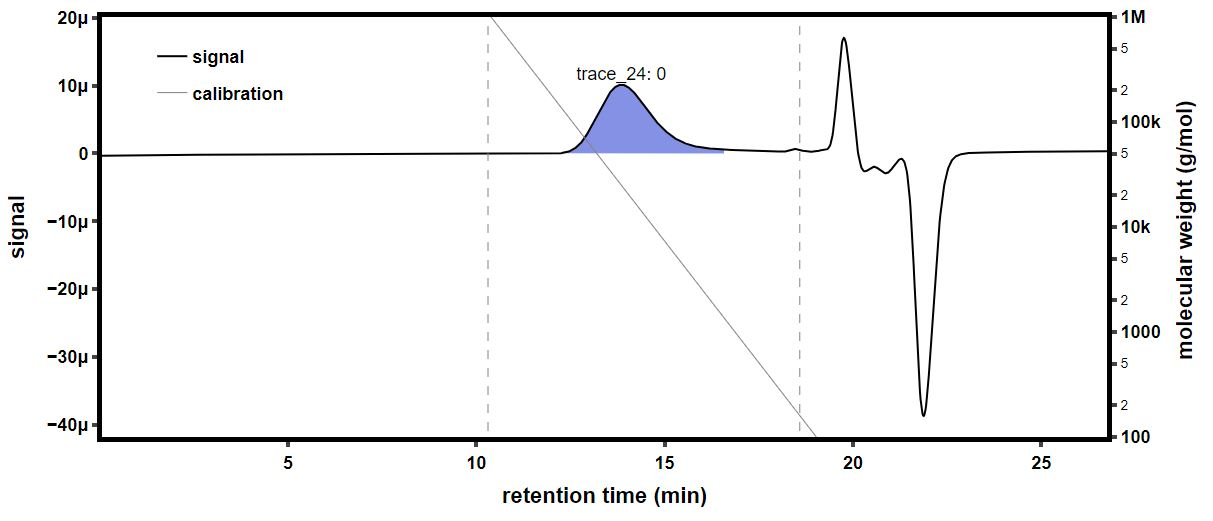

Data behind this chart, as committed beside it:
time (min), raw light scattering data: detector volt…, raw light scattering data: detector volt…, raw light scattering data: detector volt…, raw light scattering data: detector volt…, raw light scattering data: detector volt…, raw light scattering data: detector volt…, raw light scattering data: detector volt…, raw light scattering data: detector volt…, raw UV absorbance data: detector voltage…, differential refractive index data: diff…, Forward Laser Monitor: Forward Laser Mon…, Auto-inject Signal: Auto-inject Signal, Auto-inject Signal: Auto-inject Signal, absolute refractive index data: absolute…
-0.1734, 0.02549, 0.01467, 0.03951, 0.02831, 0.03306, 0.02717, 0.04136, 0.01596, , 0.000266, 1.01, , 1.369
-0.1565, 0.0255, 0.01467, 0.03951, 0.02831, 0.03306, 0.02717, 0.04135, 0.01596, , 0.000266, 1.01, , 1.369
-0.1397, 0.0255, 0.01467, 0.03951, 0.02831, 0.03306, 0.02717, 0.04136, 0.01596, , 0.000266, 1.01, , 1.369
-0.1229, 0.02551, 0.01467, 0.03952, 0.02831, 0.03307, 0.02717, 0.04136, 0.01596, , 0.000266, 1.01, , 1.369
-0.106, 0.0255, 0.01467, 0.03952, 0.02831, 0.03307, 0.02717, 0.04136, 0.01596, , 0.000266, 1.01, , 1.369
-0.08919, 0.0255, 0.01467, 0.03952, 0.02831, 0.03307, 0.02717, 0.04136, 0.01596, , 0.000266, 1.01, , 1.369
-0.07235, 0.02549, 0.01467, 0.03951, 0.02831, 0.03306, 0.02716, 0.04136, 0.01596, , 0.000266, 1.01, , 1.369
-0.05552, 0.02549, 0.01467, 0.03952, 0.02831, 0.03306, 0.02717, 0.04136, 0.01596, , 0.000266, 1.01, , 1.369
-0.03869, 0.02549, 0.01467, 0.03951, 0.02831, 0.03306, 0.02717, 0.04137, 0.01597, , 0.000266, 1.01, , 1.369
-0.02185, 0.02549, 0.01467, 0.03951, 0.02831, 0.03306, 0.02717, 0.04136, 0.01596, , 0.000266, 1.01, , 1.369
-0.005016, 0.02549, 0.01467, 0.03951, 0.02831, 0.03306, 0.02717, 0.04136, 0.01596, , 0.000266, 1.01, , 1.369
0.01182, 0.02549, 0.01467, 0.03951, 0.02831, 0.03306, 0.02717, 0.04136, 0.01596, , 0.000266, 1.01, , 1.369
0.02865, 0.02549, 0.01467, 0.03952, 0.02831, 0.03306, 0.02717, 0.04136, 0.01596, , 0.000266, 1.01, , 1.369
0.04549, 0.02549, 0.01467, 0.03952, 0.02831, 0.03306, 0.02717, 0.04136, 0.01597, , 0.000266, 1.01, , 1.369
0.06232, 0.02549, 0.01467, 0.03952, 0.02831, 0.03306, 0.02717, 0.04136, 0.01597, , 0.000266, 1.01, , 1.369
0.07916, 0.02548, 0.01467, 0.03952, 0.02831, 0.03306, 0.02717, 0.04136, 0.01597, 0.05504, 0.000266, 1.01, , 1.369
0.09599, 0.02548, 0.01467, 0.03952, 0.02831, 0.03306, 0.02717, 0.04136, 0.01597, 0.05505, 0.000266, 1.01, , 1.369
0.1128, 0.02548, 0.01467, 0.03951, 0.02831, 0.03306, 0.02716, 0.04136, 0.01597, 0.05505, 0.000266, 1.01, , 1.369
0.1297, 0.02549, 0.01467, 0.03952, 0.02831, 0.03306, 0.02717, 0.04136, 0.01597, 0.05506, 0.000266, 1.01, , 1.369
0.1465, 0.02548, 0.01467, 0.03952, 0.02831, 0.03307, 0.02717, 0.04136, 0.01597, 0.05506, 0.000266, 1.01, , 1.369
0.1633, 0.02548, 0.01467, 0.03951, 0.02831, 0.03307, 0.02717, 0.04137, 0.01597, 0.05507, 0.000266, 1.01, , 1.369
0.1802, 0.02549, 0.01467, 0.03951, 0.02831, 0.03306, 0.02717, 0.04136, 0.01597, 0.05509, 0.000266, 1.01, , 1.369
0.197, 0.02549, 0.01467, 0.03951, 0.02831, 0.03306, 0.02716, 0.04136, 0.01597, 0.05509, 0.000266, 1.01, , 1.369
0.2138, 0.02549, 0.01467, 0.03951, 0.02831, 0.03306, 0.02717, 0.04136, 0.01597, 0.05509, 0.000266, 1.01, , 1.369
0.2307, 0.02549, 0.01467, 0.03951, 0.02832, 0.03306, 0.02717, 0.04137, 0.01597, 0.05509, 0.000266, 1.01, , 1.369
0.2475, 0.02549, 0.01467, 0.03952, 0.02831, 0.03306, 0.02717, 0.04137, 0.01597, 0.0551, 0.000266, 1.01, , 1.369
0.2643, 0.02548, 0.01467, 0.03951, 0.02831, 0.03306, 0.02717, 0.04136, 0.01597, 0.05511, 0.000266, 1.01, , 1.369
0.2812, 0.02548, 0.01467, 0.03951, 0.02831, 0.03307, 0.02717, 0.04136, 0.01597, 0.05511, 0.000266, 1.01, , 1.369
0.298, 0.02548, 0.01467, 0.03952, 0.02831, 0.03307, 0.02717, 0.04136, 0.01597, 0.05512, 0.000266, 1.01, , 1.369
0.3148, 0.02548, 0.01467, 0.03952, 0.02831, 0.03307, 0.02717, 0.04136, 0.01597, 0.05512, 0.000266, 1.01, , 1.369
0.3317, 0.02548, 0.01467, 0.03951, 0.02831, 0.03307, 0.02717, 0.04136, 0.01597, 0.05512, 0.000266, 1.01, , 1.369
0.3485, 0.02549, 0.01467, 0.03951, 0.02831, 0.03306, 0.02717, 0.04137, 0.01597, 0.05512, 0.000266, 1.01, , 1.369
0.3653, 0.02549, 0.01467, 0.03952, 0.02832, 0.03307, 0.02717, 0.04137, 0.01598, 0.05512, 0.000266, 1.01, , 1.369
0.3822, 0.02548, 0.01467, 0.03952, 0.02832, 0.03307, 0.02717, 0.04137, 0.01598, 0.05512, 0.000266, 1.01, , 1.369
0.399, 0.02548, 0.01467, 0.03951, 0.02831, 0.03306, 0.02716, 0.04136, 0.01597, 0.05511, 0.000266, 1.01, , 1.369
0.4158, 0.02548, 0.01467, 0.03951, 0.02831, 0.03306, 0.02716, 0.04136, 0.01597, 0.05511, 0.000266, 1.01, , 1.369
0.4327, 0.02548, 0.01467, 0.03952, 0.02831, 0.03307, 0.02717, 0.04136, 0.01597, 0.05512, 0.000266, 1.01, , 1.369
0.4495, 0.02549, 0.01467, 0.03952, 0.02832, 0.03307, 0.02717, 0.04136, 0.01597, 0.05513, 0.000266, 1.01, , 1.369
0.4664, 0.02548, 0.01467, 0.03951, 0.02831, 0.03307, 0.02717, 0.04136, 0.01597, 0.05514, 0.000266, 1.01, , 1.369
0.4832, 0.02548, 0.01467, 0.03951, 0.02831, 0.03307, 0.02717, 0.04137, 0.01597, 0.05515, 0.000266, 1.01, , 1.369
0.5, 0.02548, 0.01467, 0.03952, 0.02831, 0.03306, 0.02717, 0.04137, 0.01597, 0.05517, 0.000266, 1.01, , 1.369
0.5169, 0.02548, 0.01467, 0.03952, 0.02831, 0.03306, 0.02717, 0.04136, 0.01597, 0.05517, 0.000266, 1.01, , 1.369
0.5337, 0.02548, 0.01467, 0.03952, 0.02831, 0.03307, 0.02717, 0.04136, 0.01597, 0.05518, 0.000266, 1.01, , 1.369
0.5505, 0.02549, 0.01467, 0.03951, 0.02831, 0.03307, 0.02717, 0.04137, 0.01597, 0.05519, 0.000266, 1.01, , 1.369
0.5674, 0.02549, 0.01467, 0.03951, 0.02831, 0.03306, 0.02717, 0.04136, 0.01597, 0.05519, 0.000266, 1.01, , 1.369
0.5842, 0.02549, 0.01468, 0.03952, 0.02831, 0.03307, 0.02717, 0.04136, 0.01597, 0.0552, 0.000266, 1.01, , 1.369
0.601, 0.02549, 0.01467, 0.03952, 0.02831, 0.03306, 0.02717, 0.04136, 0.01597, 0.05521, 0.000266, 1.01, , 1.369
0.6179, 0.02549, 0.01467, 0.03951, 0.02831, 0.03306, 0.02717, 0.04136, 0.01597, 0.05522, 0.000266, 1.01, , 1.369
0.6347, 0.02548, 0.01467, 0.03951, 0.02832, 0.03306, 0.02717, 0.04136, 0.01597, 0.05523, 0.000266, 1.01, , 1.369
0.6515, 0.02548, 0.01467, 0.03951, 0.02831, 0.03306, 0.02717, 0.04136, 0.01597, 0.05523, 0.000266, 1.01, , 1.369
0.6684, 0.02548, 0.01467, 0.03952, 0.02831, 0.03307, 0.02717, 0.04136, 0.01597, 0.05523, 0.000266, 1.01, , 1.369
0.6852, 0.02549, 0.01467, 0.03952, 0.02832, 0.03307, 0.02717, 0.04137, 0.01597, 0.05524, 0.000266, 1.01, , 1.369
0.702, 0.02549, 0.01467, 0.03952, 0.02832, 0.03306, 0.02717, 0.04137, 0.01597, 0.05524, 0.000266, 1.01, , 1.369
0.7189, 0.02548, 0.01467, 0.03951, 0.02831, 0.03306, 0.02717, 0.04136, 0.01597, 0.05525, 0.000266, 1.01, , 1.369
0.7357, 0.02548, 0.01467, 0.03951, 0.02831, 0.03307, 0.02717, 0.04136, 0.01597, 0.05526, 0.000266, 1.01, , 1.369
0.7525, 0.02548, 0.01467, 0.03951, 0.02831, 0.03306, 0.02717, 0.04137, 0.01597, 0.05527, 0.000266, 1.01, , 1.369
0.7694, 0.02548, 0.01467, 0.03951, 0.02832, 0.03306, 0.02717, 0.04137, 0.01597, 0.05527, 0.000266, 1.01, , 1.369
0.7862, 0.02548, 0.01467, 0.03951, 0.02832, 0.03306, 0.02717, 0.04136, 0.01597, 0.05527, 0.000266, 1.01, , 1.369
0.803, 0.02548, 0.01467, 0.03951, 0.02832, 0.03306, 0.02717, 0.04136, 0.01597, 0.05527, 0.000266, 1.01, , 1.369
0.8199, 0.02548, 0.01467, 0.03951, 0.02831, 0.03307, 0.02717, 0.04136, 0.01597, 0.05528, 0.000266, 1.01, , 1.369
... 1,603 more rows
